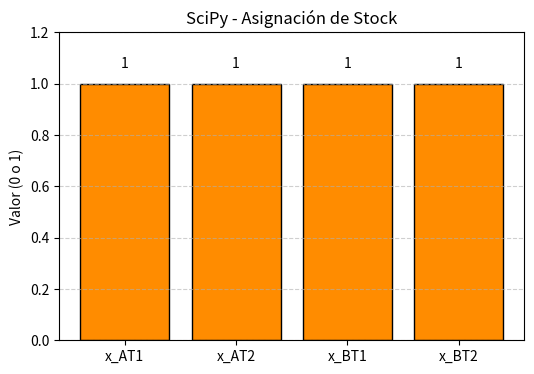

The matplotlib source for this figure:
# scipy_solver.py

import os
import numpy as np
import pandas as pd
import matplotlib.pyplot as plt
from scipy.optimize import linprog

variables = ["x_AT1", "x_AT2", "x_BT1", "x_BT2"]
c = [2, 3, 4, 1]

# Restricciones: Ax <= b
A_ub = [
    [1, 1, 0, 0],  # capacidad A
    [0, 0, 1, 1],  # capacidad B
    [-1, 0, -1, 0],  # demanda T1
    [0, -1, 0, -1]   # demanda T2
]
b_ub = [2, 2, -2, -2]

bounds = [(0, 1)] * 4  # binario relajado
integrality = [1, 1, 1, 1]

# Resolver
res = linprog(c=c, A_ub=A_ub, b_ub=b_ub, bounds=bounds,
              method='highs', integrality=integrality)

results_dir = "quantum_models/results"
os.makedirs(results_dir, exist_ok=True)

if res.success:
    valores = [round(v) for v in res.x]
    costo_total = res.fun

    # CSV
    df = pd.DataFrame([{
        "metodo": "SciPy",
        "costo": costo_total,
        "x_AT1": valores[0],
        "x_AT2": valores[1],
        "x_BT1": valores[2],
        "x_BT2": valores[3],
    }])
    df.to_csv(os.path.join(results_dir, "scipy_output.csv"), index=False)

    # Gráfico
    plt.figure(figsize=(6, 4))
    bars = plt.bar(variables, valores, color='darkorange', edgecolor='black')
    plt.ylim(0, 1.2)
    plt.title("SciPy - Asignación de Stock")
    plt.ylabel("Valor (0 o 1)")
    plt.grid(axis='y', linestyle='--', alpha=0.6)
    for i, val in enumerate(valores):
        plt.text(i, val + 0.05, f"{int(val)}", ha='center', va='bottom', fontsize=10)

    img_path = os.path.join(results_dir, "scipy_solution.png")
    plt.savefig(img_path)
    plt.show()

    # Consola
    print("=== SOLUCIÓN SCIPY ===")
    for var, val in zip(variables, valores):
        print(f"{var} = {val}")
    print(f"costo total = {costo_total}")

else:
    print("No se encontró solución válida.")
